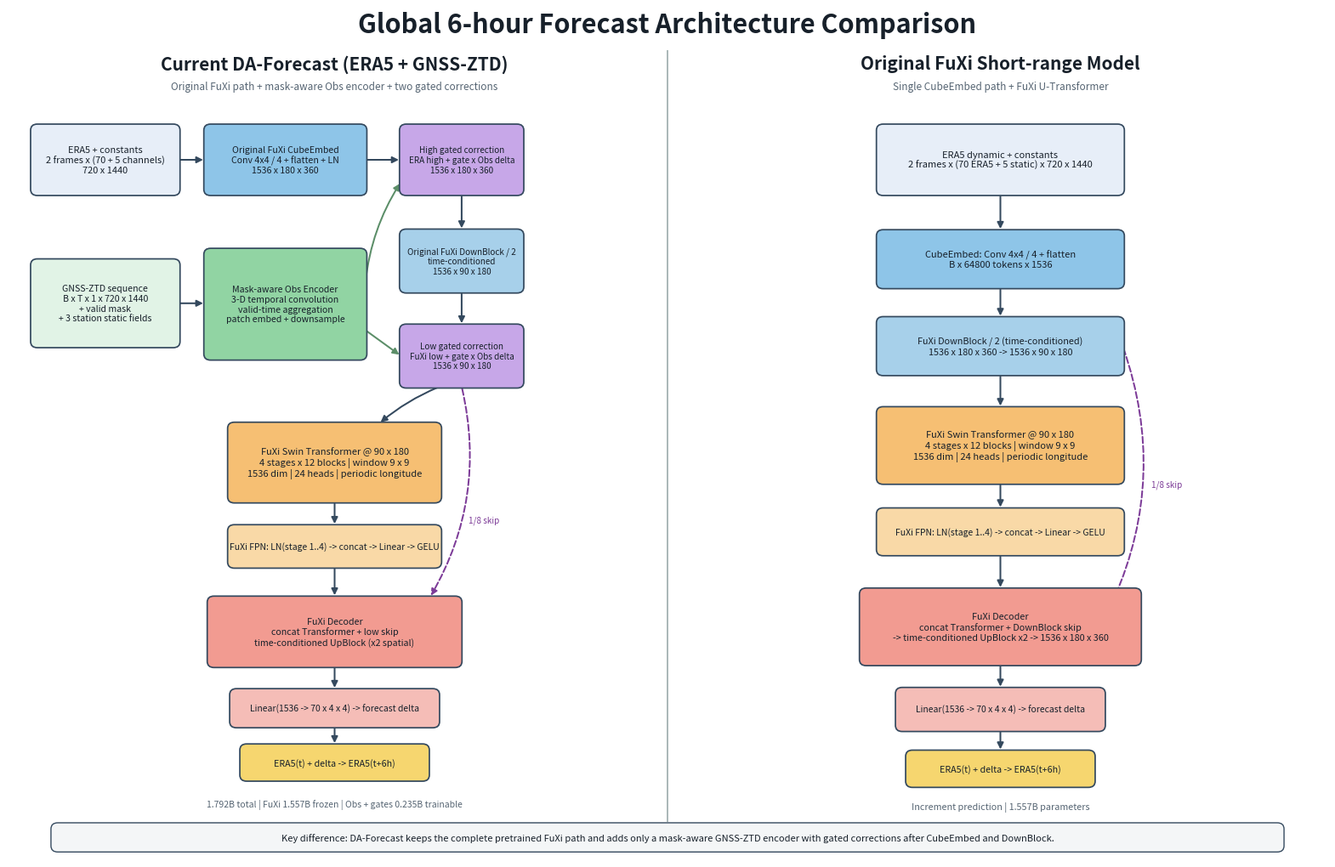

The matplotlib source for this figure:
"""Draw current DA-Forecast and original FuXi architectures side by side."""

from __future__ import annotations

import argparse
from pathlib import Path

import matplotlib

matplotlib.use("Agg")
import matplotlib.pyplot as plt
from matplotlib.patches import FancyArrowPatch, FancyBboxPatch


COLORS = {
    "input": "#E7EEF8",
    "era": "#8EC5E8",
    "obs": "#91D4A3",
    "fusion": "#C7A7E8",
    "swin": "#F6BF73",
    "decoder": "#F29B91",
    "output": "#F6D66F",
    "static": "#D8E2EA",
    "edge": "#34495E",
    "text": "#17202A",
}


def box(ax, x, y, w, h, text, color, fs=8.2, lw=1.25):
    patch = FancyBboxPatch(
        (x, y), w, h,
        boxstyle="round,pad=0.025,rounding_size=0.10",
        facecolor=color, edgecolor=COLORS["edge"], linewidth=lw, zorder=3,
    )
    ax.add_patch(patch)
    ax.text(
        x + w / 2, y + h / 2, text, ha="center", va="center",
        fontsize=fs, color=COLORS["text"], linespacing=1.2, zorder=4,
    )
    return patch


def arrow(ax, start, end, color=None, dashed=False, rad=0.0, lw=1.45):
    patch = FancyArrowPatch(
        start, end, arrowstyle="-|>", mutation_scale=11,
        connectionstyle=f"arc3,rad={rad}", color=color or COLORS["edge"],
        linewidth=lw, linestyle="--" if dashed else "-", zorder=2,
    )
    ax.add_patch(patch)
    return patch


def label(ax, x, y, text, fs=7.2, color="#566573", **kwargs):
    ax.text(x, y, text, fontsize=fs, color=color, ha="center", va="center", **kwargs)


def draw_current(ax):
    x0 = 0.35
    ax.text(
        4.8, 11.45, "Current DA-Forecast (ERA5 + GNSS-ZTD)",
        ha="center", va="center", fontsize=15, fontweight="bold",
        color=COLORS["text"],
    )
    ax.text(
        4.8, 11.08, "Original FuXi path + mask-aware Obs encoder + two gated corrections",
        ha="center", va="center", fontsize=8.5, color="#566573",
    )

    box(ax, x0, 9.35, 2.15, 1.10,
        "ERA5 + constants\n2 frames x (70 + 5 channels)\n720 x 1440", COLORS["input"], 7.9)
    box(ax, x0, 6.90, 2.15, 1.38,
        "GNSS-ZTD sequence\nB x T x 1 x 720 x 1440\n+ valid mask\n+ 3 station static fields", "#E1F3E6", 7.6)

    box(ax, 2.90, 9.35, 2.35, 1.10,
        "Original FuXi CubeEmbed\nConv 4x4 / 4 + flatten + LN\n1536 x 180 x 360", COLORS["era"], 7.6)
    box(ax, 2.90, 6.70, 2.35, 1.75,
        "Mask-aware Obs Encoder\n3-D temporal convolution\nvalid-time aggregation\npatch embed + downsample", COLORS["obs"], 7.6)
    arrow(ax, (2.50, 9.90), (2.90, 9.90))
    arrow(ax, (2.50, 7.59), (2.90, 7.59))

    box(ax, 5.78, 9.35, 1.78, 1.10,
        "High gated correction\nERA high + gate x Obs delta\n1536 x 180 x 360", COLORS["fusion"], 7.15)
    arrow(ax, (5.25, 9.90), (5.78, 9.90))
    arrow(ax, (5.25, 7.90), (5.78, 9.55), rad=-0.12, color="#5B8E68")

    box(ax, 5.78, 7.78, 1.78, 0.98,
        "Original FuXi DownBlock / 2\ntime-conditioned\n1536 x 90 x 180", "#A7D0EA", 7.15)
    arrow(ax, (6.67, 9.35), (6.67, 8.76))

    box(ax, 5.78, 6.25, 1.78, 0.98,
        "Low gated correction\nFuXi low + gate x Obs delta\n1536 x 90 x 180", COLORS["fusion"], 7.15)
    arrow(ax, (6.67, 7.78), (6.67, 7.23))
    arrow(ax, (5.25, 7.16), (5.78, 6.74), color="#5B8E68")

    box(ax, 3.25, 4.40, 3.10, 1.25,
        "FuXi Swin Transformer @ 90 x 180\n4 stages x 12 blocks | window 9 x 9\n1536 dim | 24 heads | periodic longitude", COLORS["swin"], 8.0)
    arrow(ax, (6.35, 6.25), (5.45, 5.65), rad=0.08)
    box(ax, 3.25, 3.35, 3.10, 0.65,
        "FuXi FPN: LN(stage 1..4) -> concat -> Linear -> GELU",
        "#F9D9A7", 7.5)
    arrow(ax, (4.80, 4.40), (4.80, 4.00))

    box(ax, 2.95, 1.75, 3.70, 1.10,
        "FuXi Decoder\nconcat Transformer + low skip\n"
        "time-conditioned UpBlock (x2 spatial)", COLORS["decoder"], 7.7)
    arrow(ax, (4.80, 3.35), (4.80, 2.85))
    arrow(ax, (6.67, 6.25), (6.20, 2.85), dashed=True, rad=-0.20, color="#7D3C98")
    label(ax, 7.00, 4.10, "1/8 skip", color="#7D3C98")

    box(ax, 3.28, 0.78, 3.04, 0.58,
        "Linear(1536 -> 70 x 4 x 4) -> forecast delta",
        "#F5BDB7", 7.5)
    arrow(ax, (4.80, 1.75), (4.80, 1.36))
    box(ax, 3.43, -0.08, 2.74, 0.55,
        "ERA5(t) + delta -> ERA5(t+6h)", COLORS["output"], 7.7)
    arrow(ax, (4.80, 0.78), (4.80, 0.47))
    label(ax, 4.80, -0.48,
          "1.792B total | FuXi 1.557B frozen | Obs + gates 0.235B trainable", fs=7.5)


def draw_fuxi(ax):
    ax.text(
        14.6, 11.45, "Original FuXi Short-range Model",
        ha="center", va="center", fontsize=15, fontweight="bold",
        color=COLORS["text"],
    )
    ax.text(
        14.6, 11.08, "Single CubeEmbed path + FuXi U-Transformer",
        ha="center", va="center", fontsize=8.5, color="#566573",
    )

    box(ax, 12.80, 9.35, 3.60, 1.10,
        "ERA5 dynamic + constants\n2 frames x (70 ERA5 + 5 static) x 720 x 1440",
        COLORS["input"], 8.0)
    box(ax, 12.80, 7.85, 3.60, 0.90,
        "CubeEmbed: Conv 4x4 / 4 + flatten\nB x 64800 tokens x 1536",
        COLORS["era"], 8.0)
    arrow(ax, (14.60, 9.35), (14.60, 8.75))

    box(ax, 12.80, 6.45, 3.60, 0.90,
        "FuXi DownBlock / 2 (time-conditioned)\n1536 x 180 x 360 -> 1536 x 90 x 180",
        "#A7D0EA", 7.8)
    arrow(ax, (14.60, 7.85), (14.60, 7.35))

    box(ax, 12.80, 4.70, 3.60, 1.20,
        "FuXi Swin Transformer @ 90 x 180\n4 stages x 12 blocks | window 9 x 9\n1536 dim | 24 heads | periodic longitude", COLORS["swin"], 8.0)
    arrow(ax, (14.60, 6.45), (14.60, 5.90))
    box(ax, 12.80, 3.55, 3.60, 0.72,
        "FuXi FPN: LN(stage 1..4) -> concat -> Linear -> GELU",
        "#F9D9A7", 7.5)
    arrow(ax, (14.60, 4.70), (14.60, 4.27))

    box(ax, 12.55, 1.78, 4.10, 1.20,
        "FuXi Decoder\nconcat Transformer + DownBlock skip\n-> time-conditioned UpBlock x2 -> 1536 x 180 x 360",
        COLORS["decoder"], 7.8)
    arrow(ax, (14.60, 3.55), (14.60, 2.98))
    arrow(ax, (16.40, 6.90), (16.25, 2.78), dashed=True, rad=-0.20, color="#7D3C98")
    label(ax, 17.05, 4.68, "1/8 skip", color="#7D3C98")

    box(ax, 13.08, 0.72, 3.04, 0.66,
        "Linear(1536 -> 70 x 4 x 4) -> forecast delta",
        "#F5BDB7", 7.5)
    arrow(ax, (14.60, 1.78), (14.60, 1.38))
    box(ax, 13.23, -0.18, 2.74, 0.55,
        "ERA5(t) + delta -> ERA5(t+6h)", COLORS["output"], 7.7)
    arrow(ax, (14.60, 0.72), (14.60, 0.37))
    label(ax, 14.60, -0.52, "Increment prediction | 1.557B parameters", fs=7.8)


def draw(output: Path, dpi: int = 200):
    fig, ax = plt.subplots(figsize=(20, 13))
    ax.set_xlim(0, 19.4)
    ax.set_ylim(-1.35, 12.35)
    ax.axis("off")
    fig.patch.set_facecolor("white")
    ax.set_facecolor("white")

    ax.text(
        9.7, 12.08, "Global 6-hour Forecast Architecture Comparison",
        ha="center", va="center", fontsize=22, fontweight="bold",
        color=COLORS["text"],
    )
    ax.plot([9.7, 9.7], [-0.75, 11.65], color="#AAB7B8", linewidth=1.4)
    draw_current(ax)
    draw_fuxi(ax)

    box(ax, 0.65, -1.22, 18.10, 0.42,
        "Key difference: DA-Forecast keeps the complete pretrained FuXi path and adds only a mask-aware GNSS-ZTD encoder with gated corrections after CubeEmbed and DownBlock.",
        "#F4F6F7", 8.0, 1.0)

    output.parent.mkdir(parents=True, exist_ok=True)
    fig.savefig(output, dpi=dpi, bbox_inches="tight", pad_inches=0.16, facecolor="white")
    plt.close(fig)


def main():
    parser = argparse.ArgumentParser()
    parser.add_argument("--output", default="network_architecture_comparison.png")
    parser.add_argument("--dpi", type=int, default=200)
    args = parser.parse_args()
    output = Path(args.output)
    draw(output, args.dpi)
    print(output.resolve())


if __name__ == "__main__":
    main()
